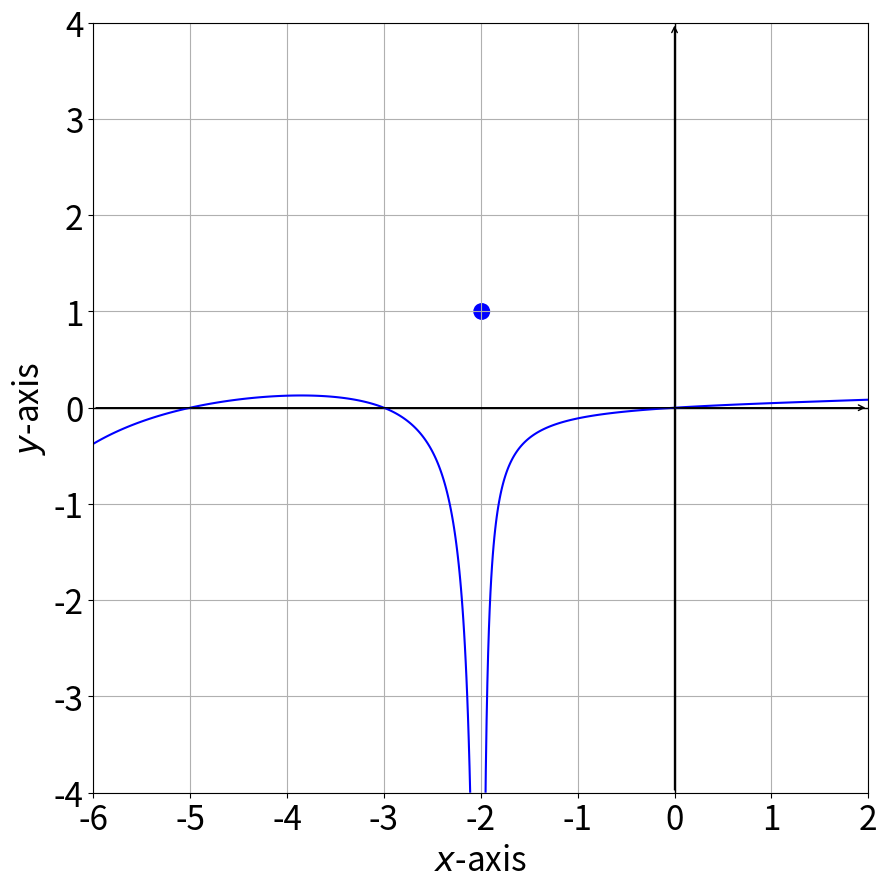

Recreate this plot in Python.
import numpy as np
import matplotlib.pyplot as plt

def func1(x, y):
    return np.where(x < -2.02, y - (x+5) * (x+3) / ((x+2) * (x+8)), np.nan)

def func2(x, y):
    return np.where(x > -1.98, y + x / ((x+2) * (x-8)), np.nan)

color_pool = ["blue", "blue", "blue", "blue", "lime", "slategrey", "hotpink"]

def plot_implicit_functions(functions, title, contours, halo_circles, filled_circles, labels, x_interval, y_interval, graph_name, font_size, delicacy=int(1e3)):
    colors = color_pool[:len(contours)]
    # See https://matplotlib.org/stable/gallery/color/named_colors.html

    def make_grid(alpha, beta):
        try:
            return np.meshgrid(alpha, beta)
        except np.core._exceptions._ArrayMemoryError:
            alpha_midpoint = (alpha[0] + alpha[1]) / 2
            beta_midpoint = (beta[0] + beta[1]) / 2
            grid_a = make_grid((alpha[0], alpha_midpoint), (beta[0], beta_midpoint))
            grid_b = make_grid((alpha_midpoint, alpha[1]), (beta[0], beta_midpoint))
            grid_c = make_grid((alpha_midpoint, alpha[1]), (beta_midpoint, beta[1]))
            grid_d = make_grid((alpha[0], alpha_midpoint), (beta_midpoint, beta[1]))
            return grid_a[0]+grid_b[0]+grid_c[0]+grid_d[0], grid_a[1]+grid_b[1]+grid_c[1]+grid_d[1]
        
    ratio = (y_interval[1] - y_interval[0]) / (x_interval[1] - x_interval[0])
    if ratio > 1:
        plt.figure(figsize=(10, 10 * ratio))
    else:
        plt.figure(figsize=(10 / ratio, 10))
    x = np.linspace(x_interval[0], x_interval[1], delicacy)
    y = np.linspace(y_interval[0], y_interval[1], delicacy)
    X, Y = make_grid(x, y)

    # Draw axes
    plt.axhline(0, color='black', linewidth=1)
    plt.axvline(0, color='black', linewidth=1)

    # Draw arrows on the axes
    plt.annotate('', xy=(x_interval[1], 0), xytext=(x_interval[0], 0),
                 arrowprops=dict(arrowstyle="->", color='black'))
    plt.annotate('', xy=(0, y_interval[1]), xytext=(0, y_interval[0]),
                 arrowprops=dict(arrowstyle="->", color='black'))

    for function, contour, color, label in zip(functions, contours, colors, labels):
        Z = function(X, Y)
        plt.contour(X, Y, Z, levels=[contour], colors=color)
        plt.plot([], [], color=color, label=label)

    for aCircle in halo_circles:
        circle = plt.Circle(aCircle, 0.08, color="blue", fill=True)
        plt.gca().add_patch(circle)
        circle = plt.Circle(aCircle, 0.06, color="white", fill=True)
        plt.gca().add_patch(circle)

    for aCircle in filled_circles:
        circle = plt.Circle(aCircle, 0.08, color="blue", fill=True)
        plt.gca().add_patch(circle)

    plt.xlabel('$x$-axis', fontsize=font_size)
    plt.ylabel('$y$-axis', fontsize=font_size)
    plt.xticks(fontsize=font_size)
    plt.yticks(fontsize=font_size)
    plt.title(title, fontsize=font_size)
    plt.grid(True)
    # plt.legend(fontsize=font_size)
    plt.savefig(f"{graph_name}.png", transparent=True)


plot_implicit_functions([func1, func2], "", [0, 0], [], [(-1.99, 1)], ["", ""], (-6, 2), (-4, 4), "limit_ex_5", 24)